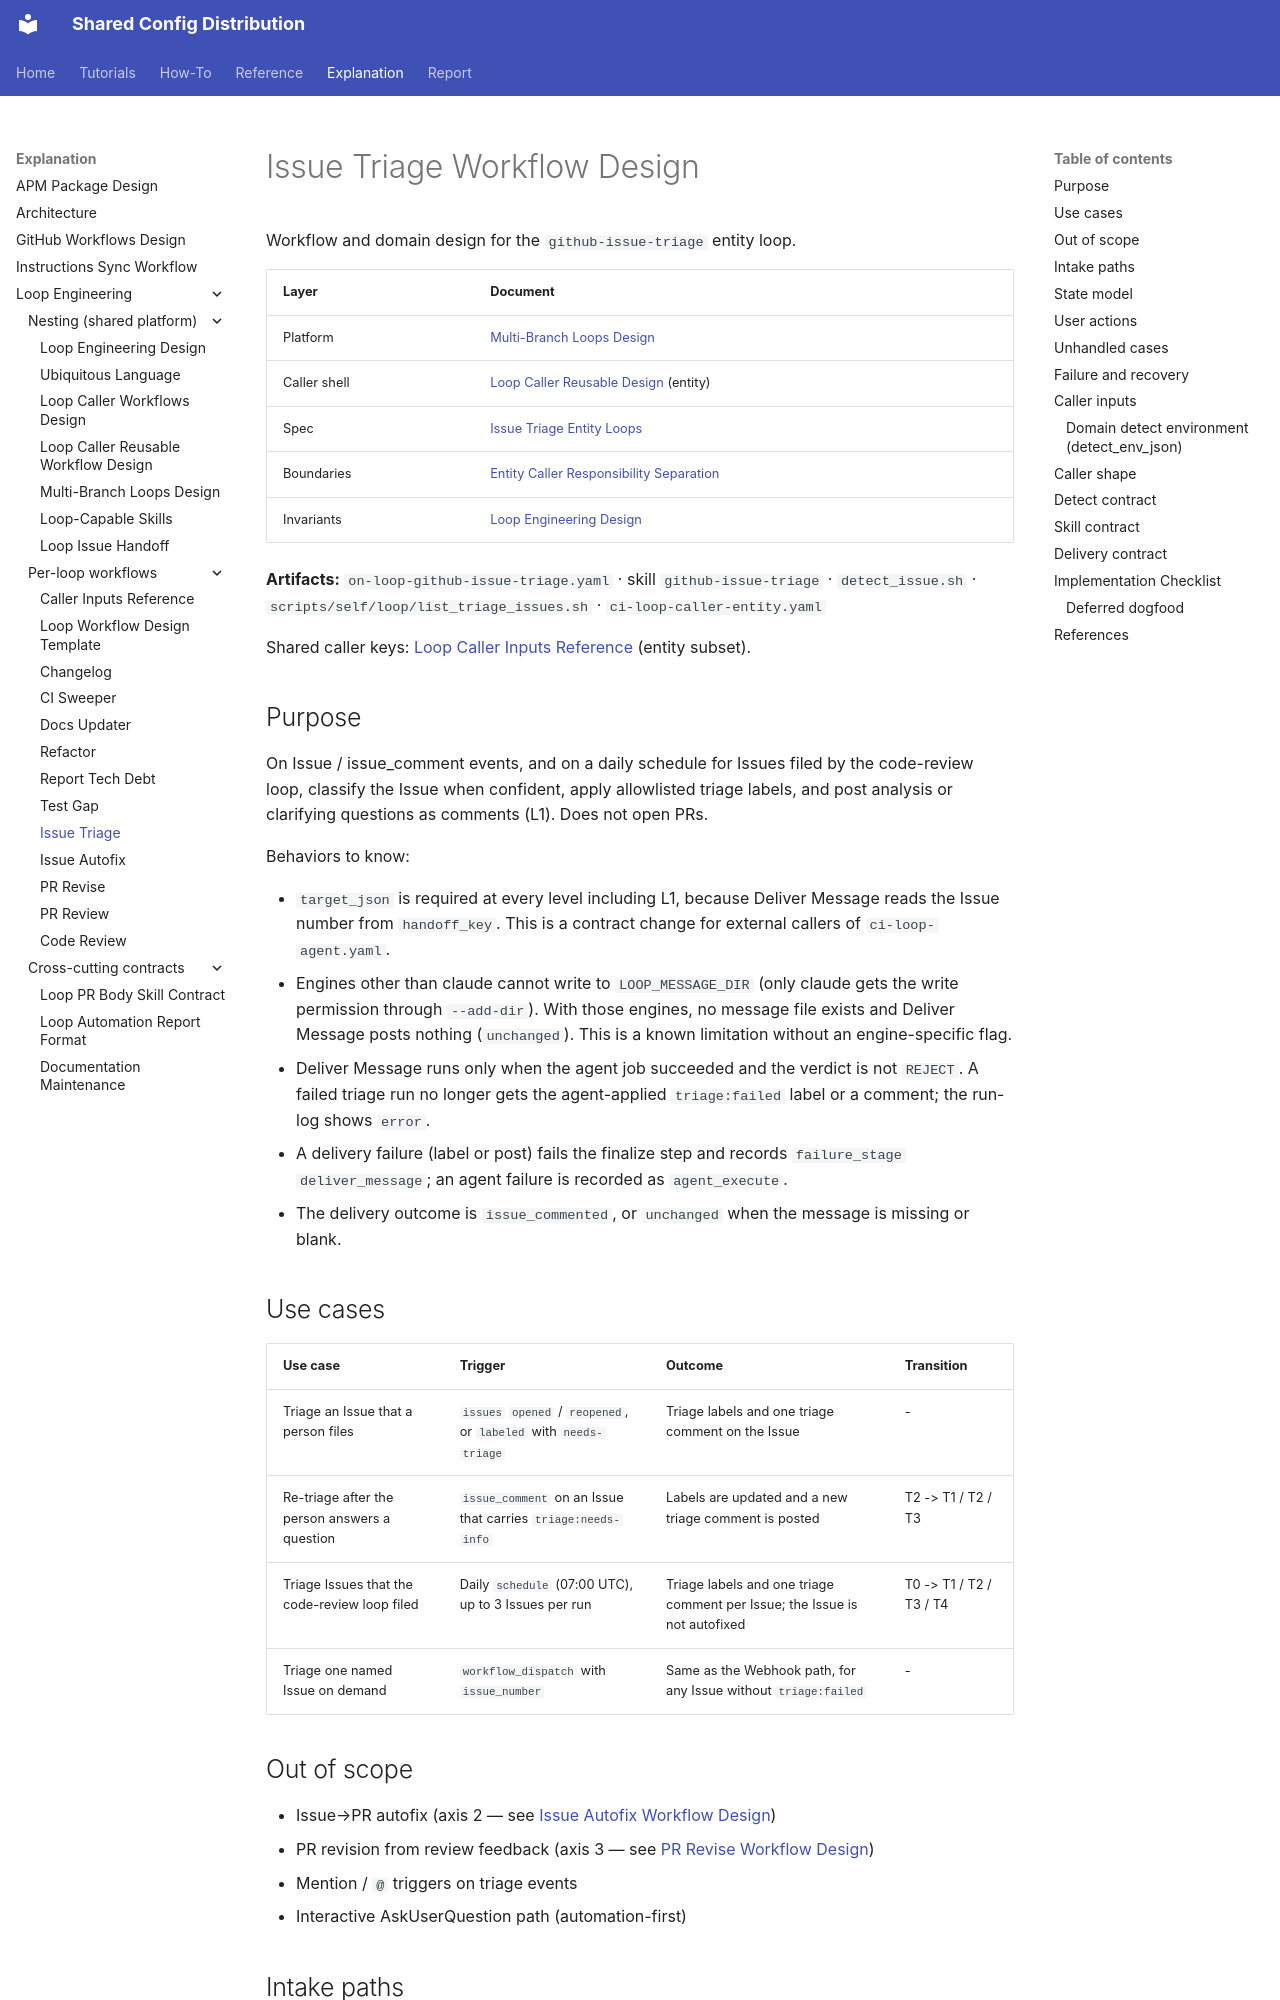

repository: y-miyazaki/config · page: explanation/loop-engineering/workflows/loop-github-issue-triage-workflow-design/index.html · generator: mkdocs

# Issue Triage Workflow Design

Workflow and domain design for the `github-issue-triage` entity loop.

| Layer        | Document                                                                                                                           |
| ------------ | ---------------------------------------------------------------------------------------------------------------------------------- |
| Platform     | [Multi-Branch Loops Design](../multi-branch-loops-design.md)                                                                       |
| Caller shell | [Loop Caller Reusable Design](../loop-caller-reusable-design.md) (entity)                                                          |
| Spec         | [Issue Triage Entity Loops](../../../superpowers/specs/2026-08-11-issue-triage-entity-loops-design.md)                             |
| Boundaries   | [Entity Caller Responsibility Separation](../../../superpowers/specs/2026-08-11-entity-caller-responsibility-separation-design.md) |
| Invariants   | [Loop Engineering Design](../loop-engineering-design.md)                                                                           |

**Artifacts:** `on-loop-github-issue-triage.yaml` · skill `github-issue-triage` · `detect_issue.sh` · `scripts/self/loop/list_triage_issues.sh` · `ci-loop-caller-entity.yaml`

Shared caller keys: [Loop Caller Inputs Reference](loop-caller-inputs-reference.md) (entity subset).

## Purpose

On Issue / issue_comment events, and on a daily schedule for Issues filed by the code-review loop, classify the Issue when confident, apply allowlisted triage labels, and post analysis or clarifying questions as comments (L1). Does not open PRs.

Behaviors to know:

- `target_json` is required at every level including L1, because Deliver Message reads the Issue number from `handoff_key`. This is a contract change for external callers of `ci-loop-agent.yaml`.
- Engines other than claude cannot write to `LOOP_MESSAGE_DIR` (only claude gets the write permission through `--add-dir`). With those engines, no message file exists and Deliver Message posts nothing (`unchanged`). This is a known limitation without an engine-specific flag.
- Deliver Message runs only when the agent job succeeded and the verdict is not `REJECT`. A failed triage run no longer gets the agent-applied `triage:failed` label or a comment; the run-log shows `error`.
- A delivery failure (label or post) fails the finalize step and records `failure_stage` `deliver_message`; an agent failure is recorded as `agent_execute`.
- The delivery outcome is `issue_commented`, or `unchanged` when the message is missing or blank.

## Use cases

| Use case                                      | Trigger                                                          | Outcome                                                                    | Transition              |
| --------------------------------------------- | ---------------------------------------------------------------- | -------------------------------------------------------------------------- | ----------------------- |
| Triage an Issue that a person files           | `issues` `opened` / `reopened`, or `labeled` with `needs-triage` | Triage labels and one triage comment on the Issue                          | -                       |
| Re-triage after the person answers a question | `issue_comment` on an Issue that carries `triage:needs-info`     | Labels are updated and a new triage comment is posted                      | T2 -> T1 / T2 / T3      |
| Triage Issues that the code-review loop filed | Daily `schedule` (07:00 UTC), up to 3 Issues per run             | Triage labels and one triage comment per Issue; the Issue is not autofixed | T0 -> T1 / T2 / T3 / T4 |
| Triage one named Issue on demand              | `workflow_dispatch` with `issue_number`                          | Same as the Webhook path, for any Issue without `triage:failed`            | -                       |

## Out of scope

- Issue→PR autofix (axis 2 — see [Issue Autofix Workflow Design](loop-github-issue-autofix-workflow-design.md))
- PR revision from review feedback (axis 3 — see [PR Revise Workflow Design](loop-github-pr-revise-workflow-design.md))
- Mention / `@` triggers on triage events
- Interactive AskUserQuestion path (automation-first)
